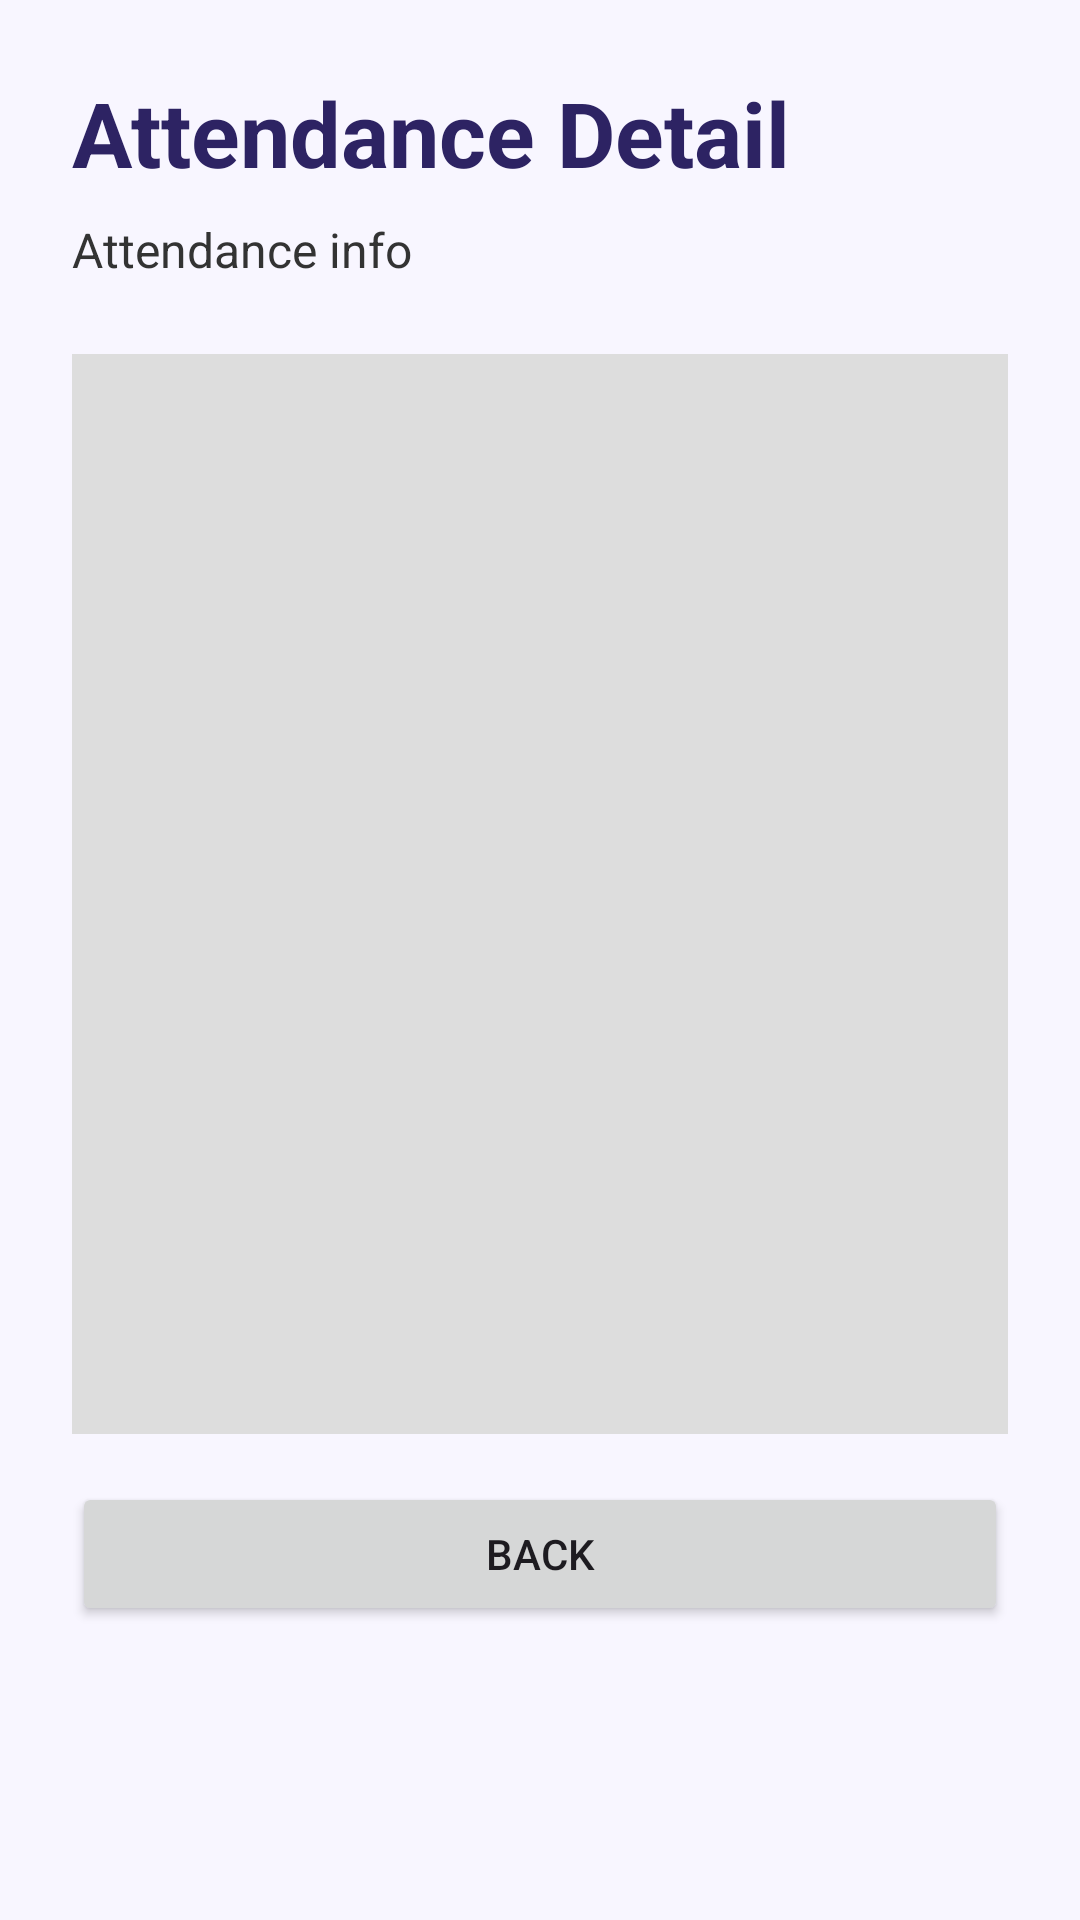

Reconstruct the res/layout file that produces this screen, plus the resources it refers to.
<!-- AndroidManifest.xml: application theme Theme.HadirTrack -->
<!-- res/layout/activity_attendance_detail.xml -->
<?xml version="1.0" encoding="utf-8"?>
<ScrollView xmlns:android="http://schemas.android.com/apk/res/android"
    android:id="@+id/main"
    android:layout_width="match_parent"
    android:layout_height="match_parent"
    android:background="#F8F6FF">

    <LinearLayout
        android:layout_width="match_parent"
        android:layout_height="wrap_content"
        android:orientation="vertical"
        android:padding="24dp">

        <TextView
            android:id="@+id/titleText"
            android:layout_width="match_parent"
            android:layout_height="wrap_content"
            android:text="Attendance Detail"
            android:textSize="30sp"
            android:textStyle="bold"
            android:textColor="#2D2363"
            android:layout_marginBottom="8dp" />

        <TextView
            android:id="@+id/infoText"
            android:layout_width="match_parent"
            android:layout_height="wrap_content"
            android:text="Attendance info"
            android:textSize="16sp"
            android:textColor="#333333"
            android:layout_marginBottom="24dp" />

        <ImageView
            android:id="@+id/selfieImageView"
            android:layout_width="match_parent"
            android:layout_height="360dp"
            android:scaleType="centerCrop"
            android:background="#DDDDDD"
            android:layout_marginBottom="16dp"
            android:contentDescription="Student selfie" />

        <Button
            android:id="@+id/backButton"
            android:layout_width="match_parent"
            android:layout_height="wrap_content"
            android:text="Back"
            android:padding="12dp" />

    </LinearLayout>
</ScrollView>
<!-- resources referenced by this layout -->
<resources>
  <style name="Theme.HadirTrack" parent="Base.Theme.HadirTrack" />
  <style name="Base.Theme.HadirTrack" parent="Theme.Material3.DayNight.NoActionBar">
          
      </style>
</resources>
